The GitHub repository schwein69/VA_Project contains a labelled image folder "dataset" with 5 categories: fist, index finger pointing, open palm, pinch, two fingers. Examples follow, each with its label.

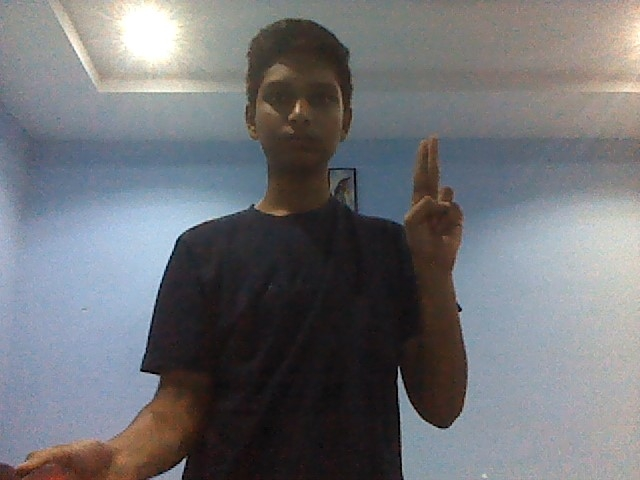
Label: two fingers

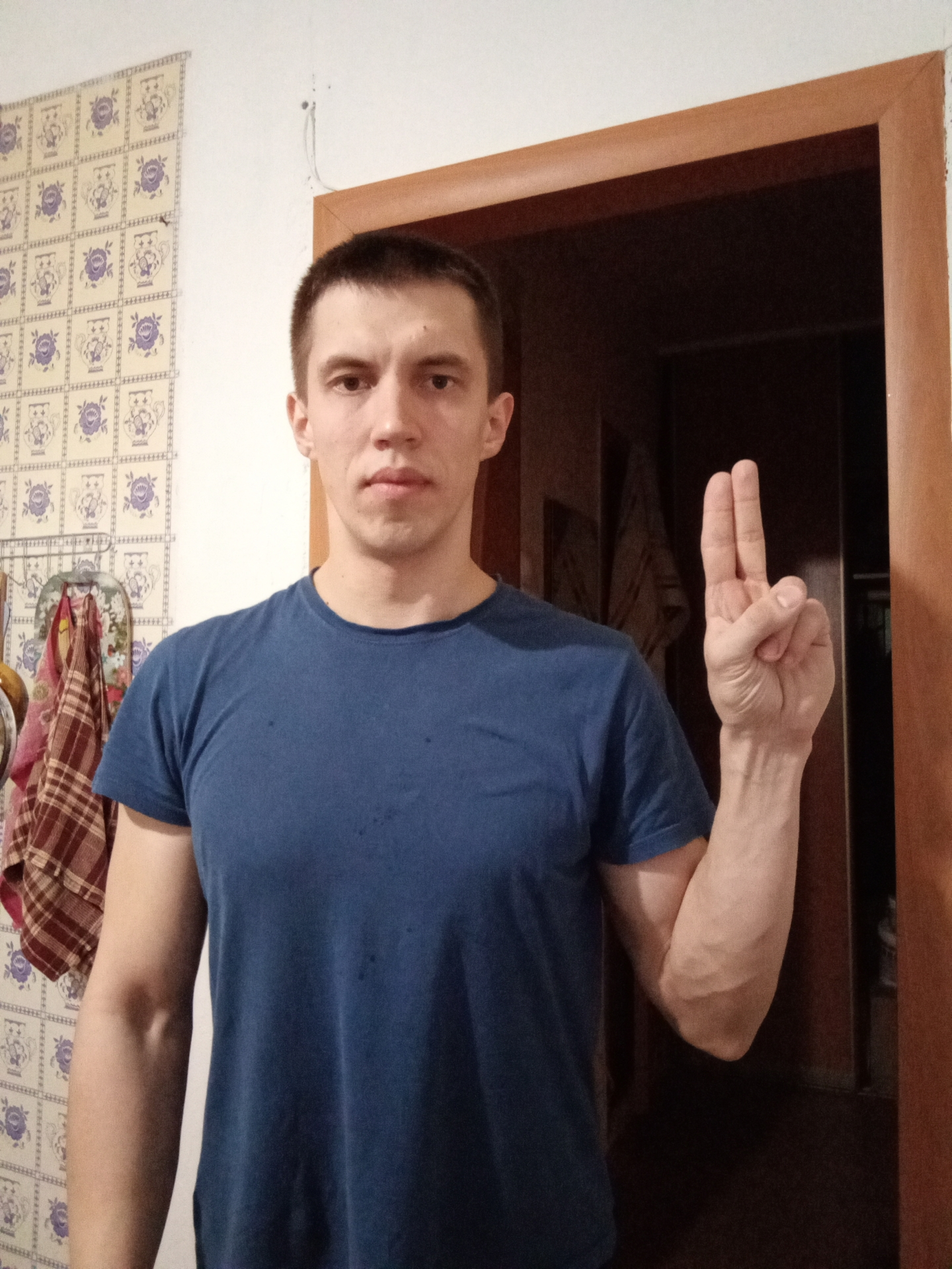
Label: two fingers

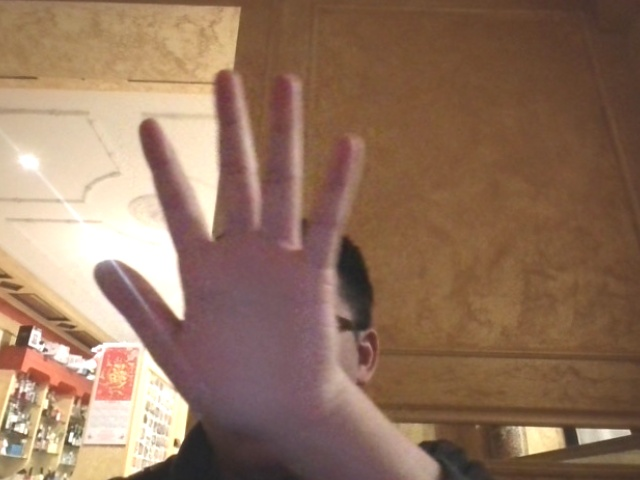
Label: open palm

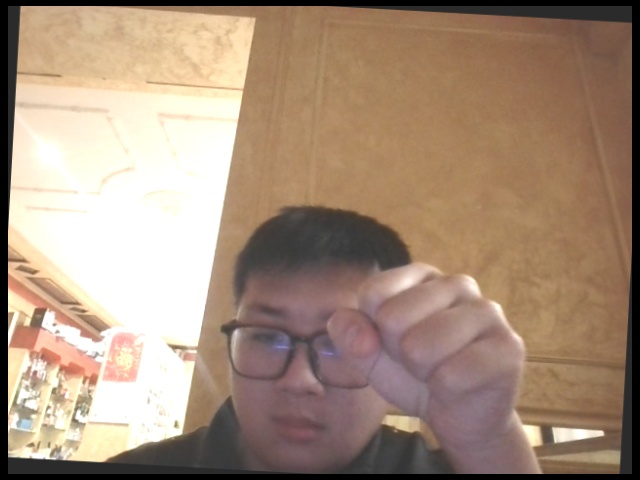
Label: fist

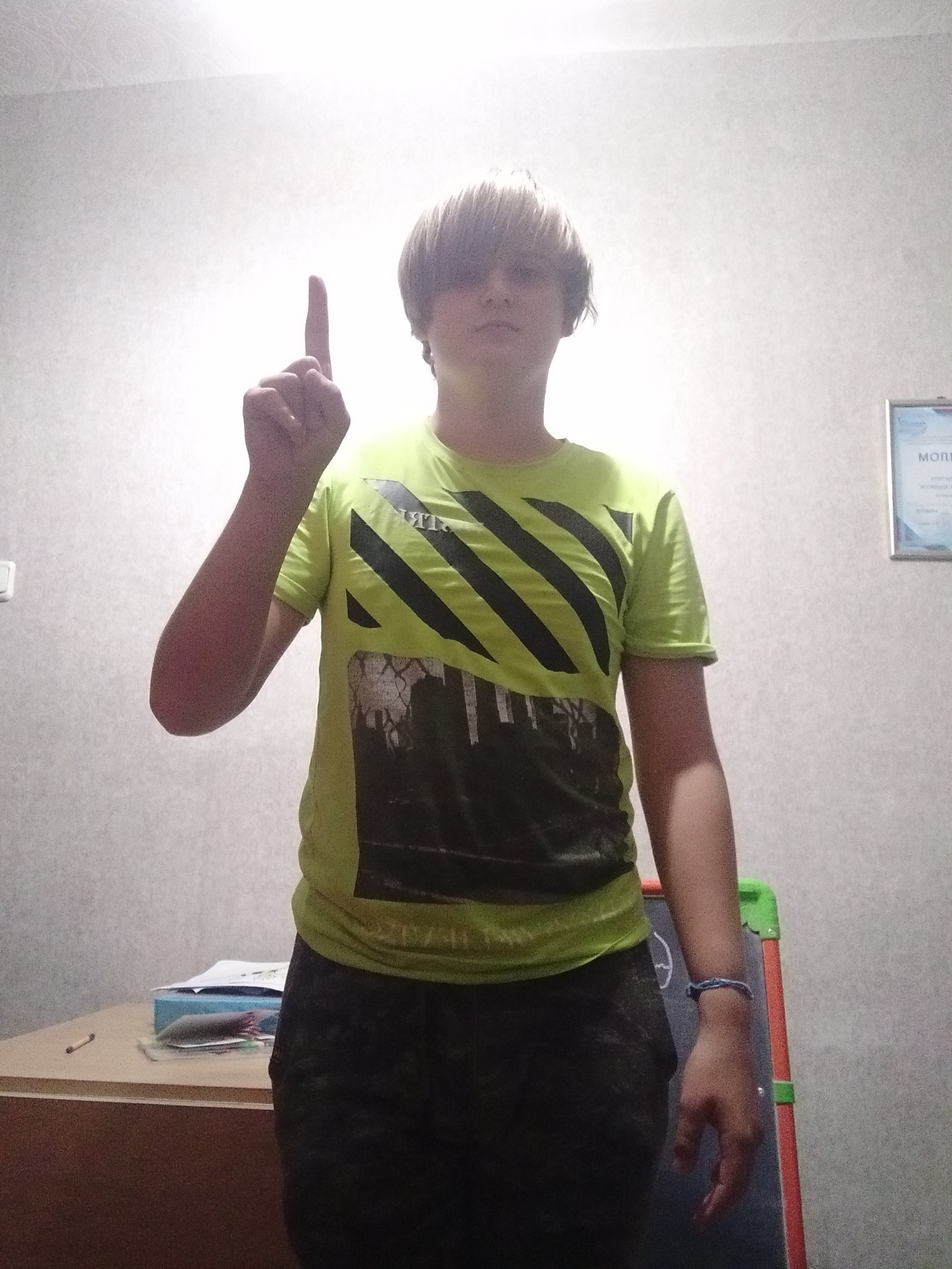
Label: index finger pointing

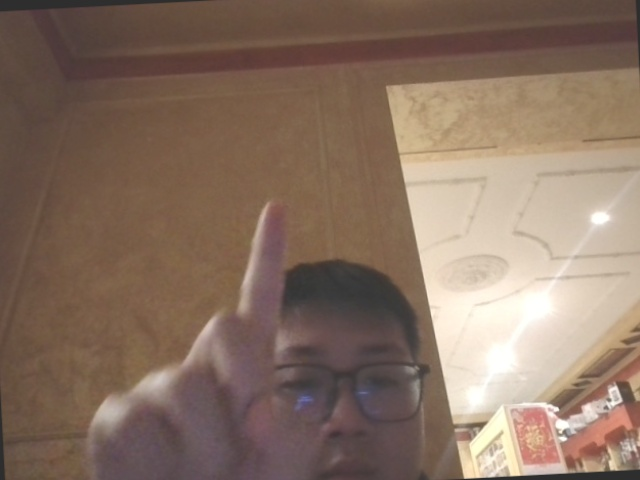
Label: index finger pointing
